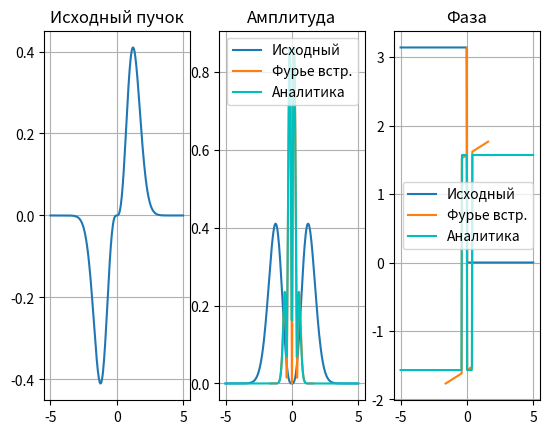

Here is the Python script that generated this plot:
import math
import cmath
import numpy
import matplotlib.pyplot as pl


def f(x):
    return numpy.power(x, 3) * numpy.exp(-x * x)


def gaussian_beam(x):
    return numpy.exp(-(x * x))


def f_fourier(x):
    return -math.pi * math.sqrt(math.pi) * gaussian_beam(math.pi * x) * x * (2 * math.pi * math.pi * x * x - 3) / (2 * 1j)


def amplitude(func):
    a = []
    for i in func:
        a.append(abs(i))
    return a


def phase(func):
    a = []
    for i in func:
        a.append(cmath.phase(i))
    return a


def swap_half(a):
    n = len(a)
    for i in range(int(n / 2)):
        a[i], a[int(n / 2) + i] = a[int(n / 2) + i], a[i]


def append_zeros(func, number_of_zeros):
    f_with_zeros = numpy.zeros(2 * number_of_zeros + len(func))
    for i in range(len(func)):
        f_with_zeros[number_of_zeros + i] = func[i]
    return f_with_zeros


def extract_function(func, N, number_of_zeros):
    f_without_zeros = []
    for i in range(number_of_zeros, number_of_zeros + N):
        f_without_zeros.append(func[i])
    return f_without_zeros


def finite_fourier_transform(func, N, M, hx, number_of_zeros):
    f1 = append_zeros(func, int(number_of_zeros))
    f1 = numpy.fft.fftshift(f1)
    F = hx * numpy.fft.fft(f1, M)
    F = numpy.fft.ifftshift(F)
    F = extract_function(F, N, int(number_of_zeros))
    return F


def my_ftt(func, a, b, N, hx, hu):
    sumf = [0j] * M
    for i in range(M):
        u = -b + i * hu
        for k in range(N):
            r = cmath.exp(-2 * math.pi * u * (-a + k * hx) * 1j)
            f_mas = func(-a + k * hx)
            sumf[i] += f_mas * r
        sumf[i] *= hx
    return sumf


if __name__ == '__main__':
    a = 5
    N = 256
    M = 2048
    b = N * N / (4 * a * M)
    number_of_zeros = (M - N) / 2
    hx = 2 * a / N
    hu = 2 * b / M

    x = numpy.linspace(-a, a, N)
    x1 = numpy.linspace(-b, b, N)
    x2 = numpy.linspace(-b, b, M)
    x3 = numpy.linspace(-a, a, M)

    # gaus_beam = gaussian_beam(x)
    # gaus_beam_f = finite_fourier_transform(gaus_beam, N, M, hx, number_of_zeros)
    # gaus_beam_f2 = my_ftt(gaussian_beam, a, b, N, hx, hu)

    my_beam = f(x)
    my_beam_f = finite_fourier_transform(my_beam, N, M, hx, number_of_zeros)
    my_beam_f2 = my_ftt(f, a, b, N, hx, hu)

    """
    pl.subplot(131)
    pl.plot(x, gaussian_beam(x))
    pl.title("Пучок Гаусса")
    pl.grid()

    pl.subplot(132)
    pl.title('Амплитуда')
    pl.plot(x, amplitude(gaus_beam), label='Исходный')
    pl.plot(x1, amplitude(gaus_beam_f), label='Фурье встр.')
    pl.plot(x2, amplitude(gaus_beam_f2), label='Фурье числ.')
    pl.grid()
    pl.legend()

    pl.subplot(133)
    pl.title('Фаза')
    pl.plot(x, phase(gaus_beam), label='Исходный')
    pl.plot(x1, phase(gaus_beam_f), label='Фурье встр.')
    pl.plot(x2, phase(gaus_beam_f2), label='Фурье числ.')
    pl.gca().set_ylim(-math.pi, math.pi)
    pl.grid()
    pl.legend()
    """

    pl.subplot(131)
    pl.plot(x, f(x))
    pl.title("Исходный пучок")
    pl.grid()

    pl.subplot(132)
    pl.title('Амплитуда')
    pl.plot(x, amplitude(my_beam), label='Исходный')
    pl.plot(x1, amplitude(my_beam_f), label='Фурье встр.')
    # pl.plot(x2, amplitude(my_beam_f2), label='Моё')
    pl.plot(x, amplitude(f_fourier(x)), label='Аналитика', color='c')
    pl.grid()
    pl.legend()

    pl.subplot(133)
    pl.title('Фаза')
    pl.plot(x, phase(my_beam), label='Исходный')
    pl.plot(x1, phase(my_beam_f), label='Фурье встр.')
    # pl.plot(x2, phase(my_beam_f2), label='Моё')
    pl.plot(x, phase(f_fourier(x)), label='Аналитика', color='c')
    # pl.gca().set_ylim(-math.pi, math.pi)
    pl.grid()
    pl.legend()

    pl.show()
